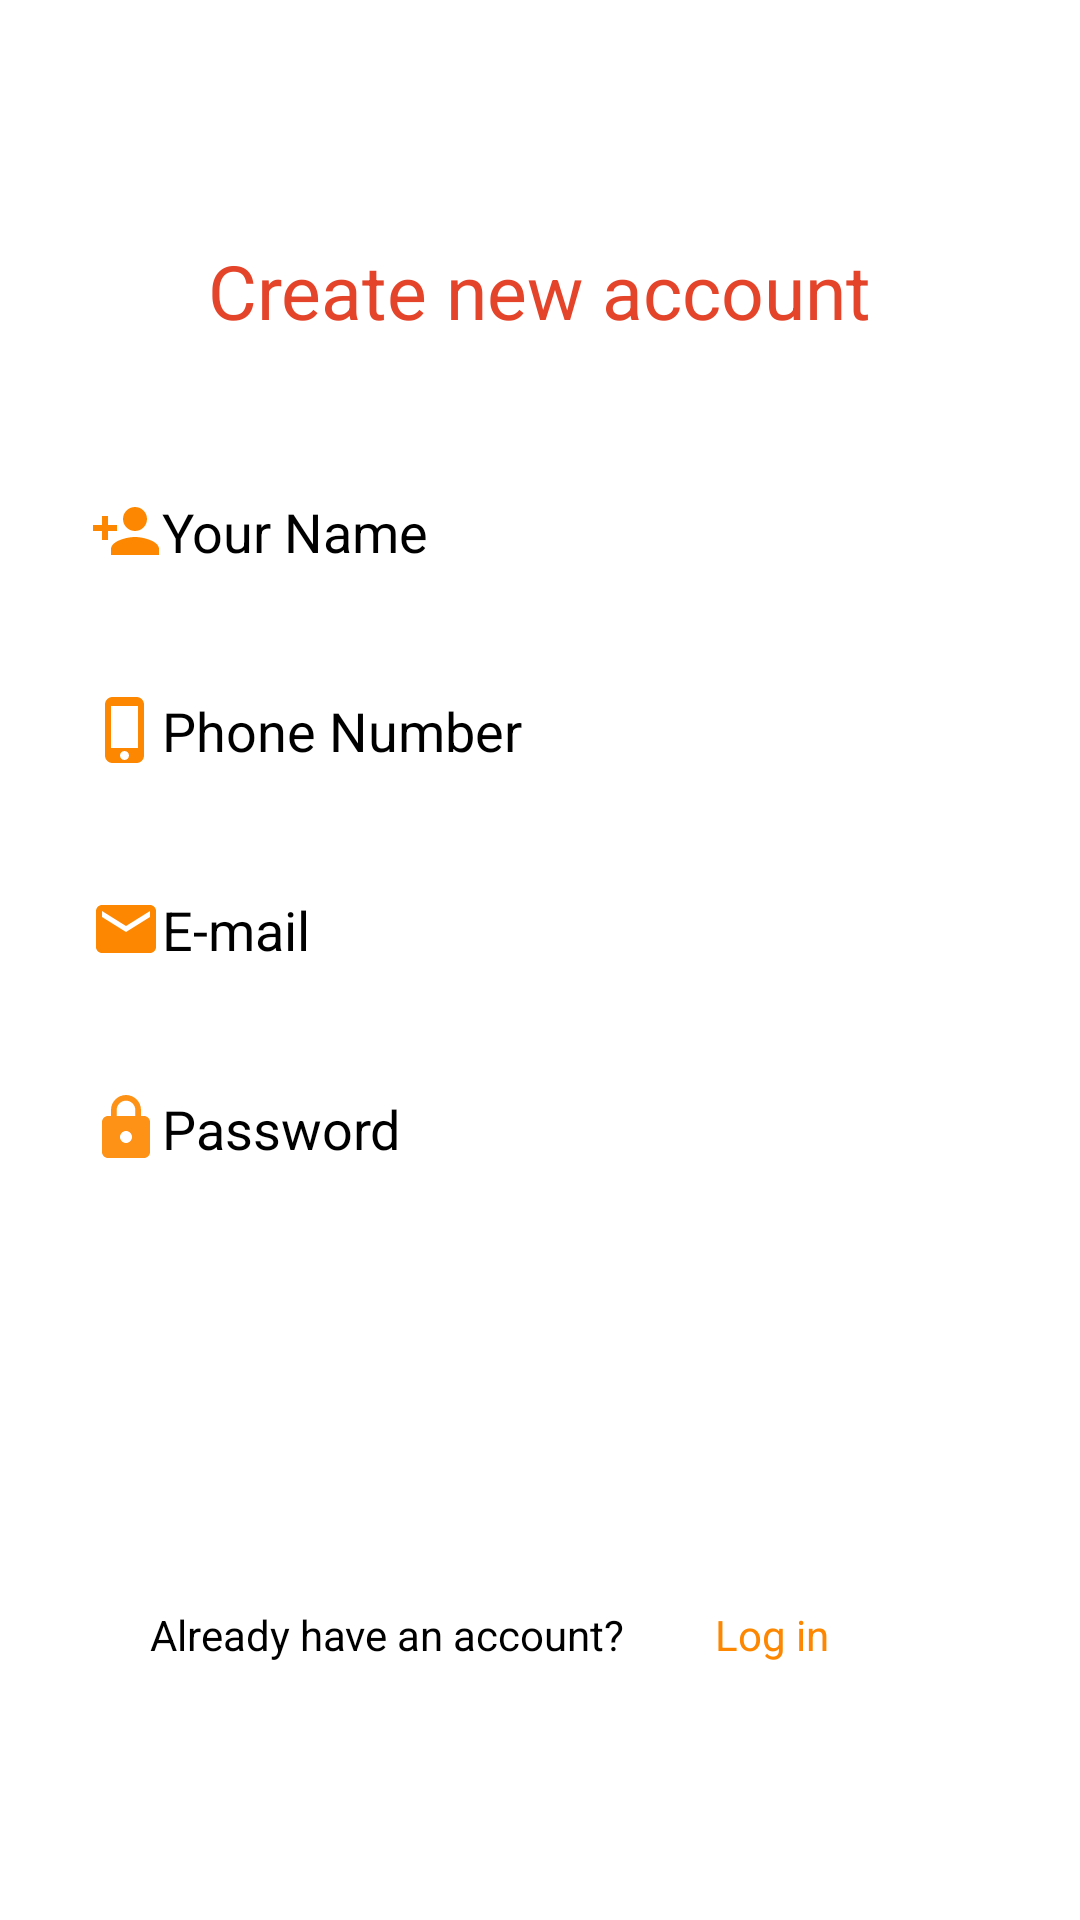

The Android layout XML behind this screen, and the referenced resources:
<!-- AndroidManifest.xml: application theme Theme.Design.NoActionBar -->
<!-- res/layout/fragment_password.xml -->
<?xml version="1.0" encoding="utf-8"?>
<RelativeLayout
    android:orientation="vertical"
    xmlns:android="http://schemas.android.com/apk/res/android"
    xmlns:tools="http://schemas.android.com/tools"
    android:layout_width="match_parent"
    android:layout_height="match_parent"
    android:background="@color/white"
    tools:context=".fragments.passwordFragment">

<LinearLayout
    android:layout_width="match_parent"
    android:layout_height="match_parent"
    android:orientation="vertical">
    <TextView
        android:layout_width="wrap_content"
        android:layout_height="50dp"
        android:textSize="25dp"
        android:layout_gravity="center"
        android:text="Create new account"
        android:textColor="#E4442A"
        android:layout_marginTop="80dp"/>
  <LinearLayout
      android:layout_width="match_parent"
      android:layout_height="wrap_content"
      android:orientation="vertical">
      <EditText
          android:layout_marginTop="25dp"
         android:drawableLeft="@drawable/ic_baseline_person_add_24"
          android:paddingLeft="20dp"
          android:layout_width="match_parent"
          android:layout_marginLeft="10dp"
          android:layout_marginRight="10dp"
          android:layout_height="wrap_content"
          android:hint="Your Name"
          android:textColorHint="@color/black"/>
      <EditText
          android:layout_marginTop="25dp"
          android:drawableLeft="@drawable/ic_baseline_phone_iphone_24"
          android:paddingLeft="20dp"
          android:layout_width="match_parent"
          android:layout_marginLeft="10dp"
          android:layout_marginRight="10dp"
          android:layout_height="wrap_content"
          android:hint="Phone Number"
          android:textColorHint="@color/black"/>
      <EditText
          android:layout_marginTop="25dp"
          android:drawableLeft="@drawable/ic_baseline_email_24"
          android:paddingLeft="20dp"
          android:layout_width="match_parent"
          android:layout_marginLeft="10dp"
          android:layout_marginRight="10dp"
          android:layout_height="wrap_content"
          android:hint="E-mail"
          android:textColorHint="@color/black"/>
      <EditText
          android:layout_marginTop="25dp"
          android:drawableLeft="@drawable/ic_baseline_lock_24"
          android:paddingLeft="20dp"
          android:layout_width="match_parent"
          android:layout_marginLeft="10dp"
          android:layout_marginRight="10dp"
          android:layout_height="wrap_content"
          android:hint="Password"
          android:textColorHint="@color/black"/>

  </LinearLayout>

    <LinearLayout

        android:layout_width="match_parent"
        android:layout_height="wrap_content"
        android:orientation="vertical">
        <Button
            android:layout_marginTop="70dp"
            android:layout_width="match_parent"
            android:layout_marginRight="50dp"
            android:layout_marginLeft="50dp"
            android:text="Sign in"
            android:layout_height="50dp"
            android:background="@drawable/button_background"/>
        <LinearLayout
            android:layout_width="match_parent"
            android:layout_height="wrap_content"
            android:orientation="horizontal">

            <TextView
                android:layout_width="wrap_content"
                android:layout_height="wrap_content"
                android:text="Already have an account?"
                android:textColor="@color/black"
                android:layout_marginTop="20dp"
                android:layout_marginLeft="50dp"/>

            <TextView
                android:id="@+id/log_in"
                android:layout_width="wrap_content"
                android:layout_height="wrap_content"
                android:text="Log in"
                android:textColor="@color/purple_500"
                android:layout_marginTop="20dp"
                android:layout_marginLeft="30dp"/>
        </LinearLayout>


    </LinearLayout>

</LinearLayout>

</RelativeLayout>
<!-- resources referenced by this layout -->
<resources>
  <color name="black">#FF000000</color>
  <color name="purple_500">#FD8700</color>
  <color name="white">#FFFFFF</color>
  <!-- drawable ic_baseline_email_24 (drawable) -->
  <vector android:height="24dp" android:tint="#FD8700"
      android:viewportHeight="24" android:viewportWidth="24"
      android:width="24dp" xmlns:android="http://schemas.android.com/apk/res/android">
      <path android:fillColor="@android:color/white" android:pathData="M20,4L4,4c-1.1,0 -1.99,0.9 -1.99,2L2,18c0,1.1 0.9,2 2,2h16c1.1,0 2,-0.9 2,-2L22,6c0,-1.1 -0.9,-2 -2,-2zM20,8l-8,5 -8,-5L4,6l8,5 8,-5v2z"/>
  </vector>
  <!-- drawable ic_baseline_lock_24 (drawable) -->
  <vector android:alpha="0.91" android:height="24dp"
      android:tint="#FD8700" android:viewportHeight="24"
      android:viewportWidth="24" android:width="24dp" xmlns:android="http://schemas.android.com/apk/res/android">
      <path android:fillColor="@android:color/white" android:pathData="M18,8h-1L17,6c0,-2.76 -2.24,-5 -5,-5S7,3.24 7,6v2L6,8c-1.1,0 -2,0.9 -2,2v10c0,1.1 0.9,2 2,2h12c1.1,0 2,-0.9 2,-2L20,10c0,-1.1 -0.9,-2 -2,-2zM12,17c-1.1,0 -2,-0.9 -2,-2s0.9,-2 2,-2 2,0.9 2,2 -0.9,2 -2,2zM15.1,8L8.9,8L8.9,6c0,-1.71 1.39,-3.1 3.1,-3.1 1.71,0 3.1,1.39 3.1,3.1v2z"/>
  </vector>
  <!-- drawable ic_baseline_person_add_24 (drawable) -->
  <vector android:height="24dp" android:tint="#FD8700"
      android:viewportHeight="24" android:viewportWidth="24"
      android:width="24dp" xmlns:android="http://schemas.android.com/apk/res/android">
      <path android:fillColor="@android:color/white" android:pathData="M15,12c2.21,0 4,-1.79 4,-4s-1.79,-4 -4,-4 -4,1.79 -4,4 1.79,4 4,4zM6,10L6,7L4,7v3L1,10v2h3v3h2v-3h3v-2L6,10zM15,14c-2.67,0 -8,1.34 -8,4v2h16v-2c0,-2.66 -5.33,-4 -8,-4z"/>
  </vector>
  <!-- drawable ic_baseline_phone_iphone_24 (drawable) -->
  <vector android:height="24dp" android:tint="#FD8700"
      android:viewportHeight="24" android:viewportWidth="24"
      android:width="24dp" xmlns:android="http://schemas.android.com/apk/res/android">
      <path android:fillColor="@android:color/white" android:pathData="M15.5,1h-8C6.12,1 5,2.12 5,3.5v17C5,21.88 6.12,23 7.5,23h8c1.38,0 2.5,-1.12 2.5,-2.5v-17C18,2.12 16.88,1 15.5,1zM11.5,22c-0.83,0 -1.5,-0.67 -1.5,-1.5s0.67,-1.5 1.5,-1.5 1.5,0.67 1.5,1.5 -0.67,1.5 -1.5,1.5zM16,18L7,18L7,4h9v14z"/>
  </vector>
</resources>
